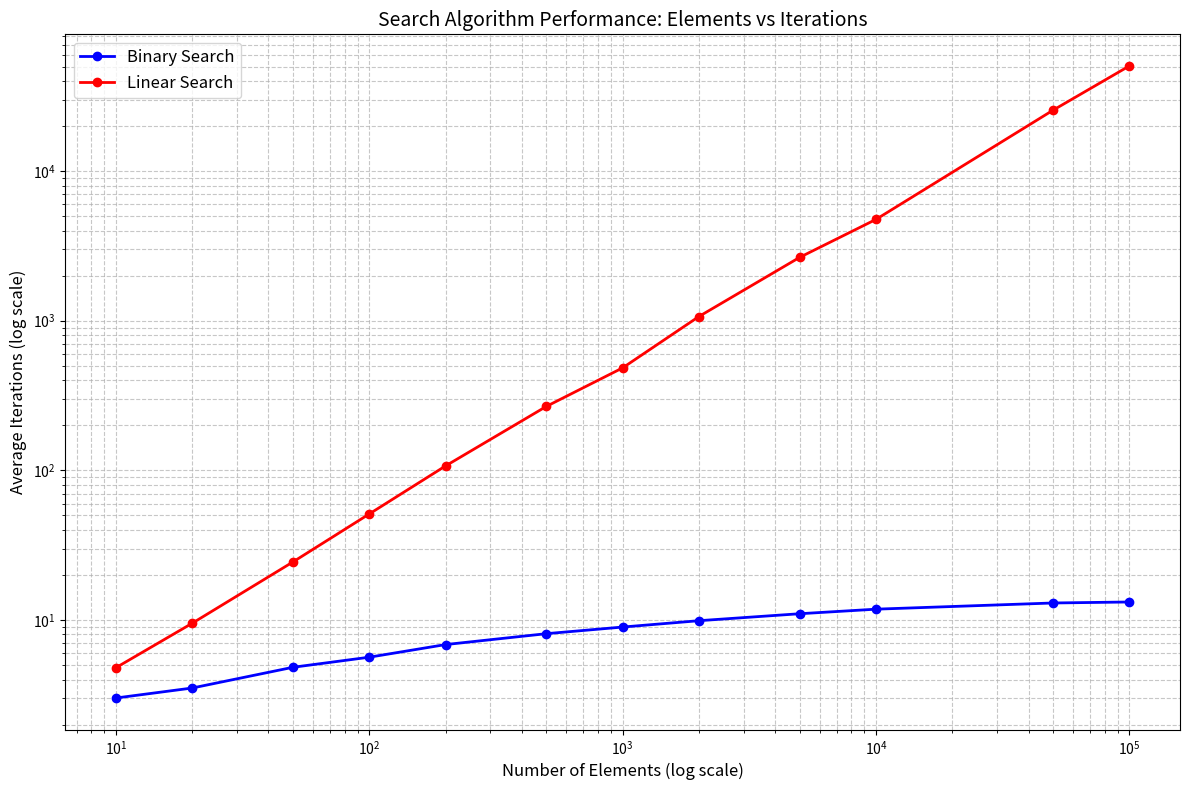

Write Python code to recreate this figure.
import random
import matplotlib.pyplot as plt
import numpy as np

def bsearch(v, target): 
    n = len(v)
    l = 0 #leftmost
    r = n-1 #rightmost
    m = int((l+r)/2) #middle
    i = 0 #num of iterations

    while l <= r:
        i+=1
        if v[m] == target:
            return i
        if v[m] < target:
            l = m+1
        if v[m] > target:
            r = m-1
        m = int((l+r)/2)
    return i

def linear(v, target):
    i = 0
    while v[i] != target:
        i+=1
    return i

# Define the range of array sizes to test
array_sizes = [10, 20, 50, 100, 200, 500, 1000, 2000, 5000, 10000, 50000, 100000]
iterations_per_size = 100  # Number of searches to average for each array size

# Lists to store average iterations for each algorithm
avg_bsearch_iterations = []
avg_linear_iterations = []

print("Testing different array sizes...")

for n in array_sizes:
    bsearch_total = 0
    linear_total = 0
    
    for _ in range(iterations_per_size):
        # Generate sorted random array
        vetor = [random.randint(-10000, 10000) for _ in range(n)]
        vetor.sort()
        
        # Choose a random target from the array
        target = random.choice(vetor)
        
        # Count iterations for both algorithms
        bsearch_total += bsearch(vetor, target)
        linear_total += linear(vetor, target)
    
    # Calculate averages
    avg_bsearch_iterations.append(bsearch_total / iterations_per_size)
    avg_linear_iterations.append(linear_total / iterations_per_size)
    
    print(f"Size: {n}, Binary Search Avg: {avg_bsearch_iterations[-1]:.2f}, Linear Search Avg: {avg_linear_iterations[-1]:.2f}")

# Plot the results
plt.figure(figsize=(12, 8))

# Plot binary search
plt.plot(array_sizes, avg_bsearch_iterations, 'bo-', label='Binary Search', linewidth=2, markersize=6)

# Plot linear search
plt.plot(array_sizes, avg_linear_iterations, 'ro-', label='Linear Search', linewidth=2, markersize=6)

# Add logarithmic scale for better visualization of exponential growth
plt.xscale('log')
plt.yscale('log')

# Customize the plot
plt.xlabel('Number of Elements (log scale)', fontsize=12)
plt.ylabel('Average Iterations (log scale)', fontsize=12)
plt.title('Search Algorithm Performance: Elements vs Iterations', fontsize=14)
plt.grid(True, which='both', linestyle='--', alpha=0.7)
plt.legend(fontsize=12)

plt.tight_layout()
plt.savefig("test.png")
plt.show()